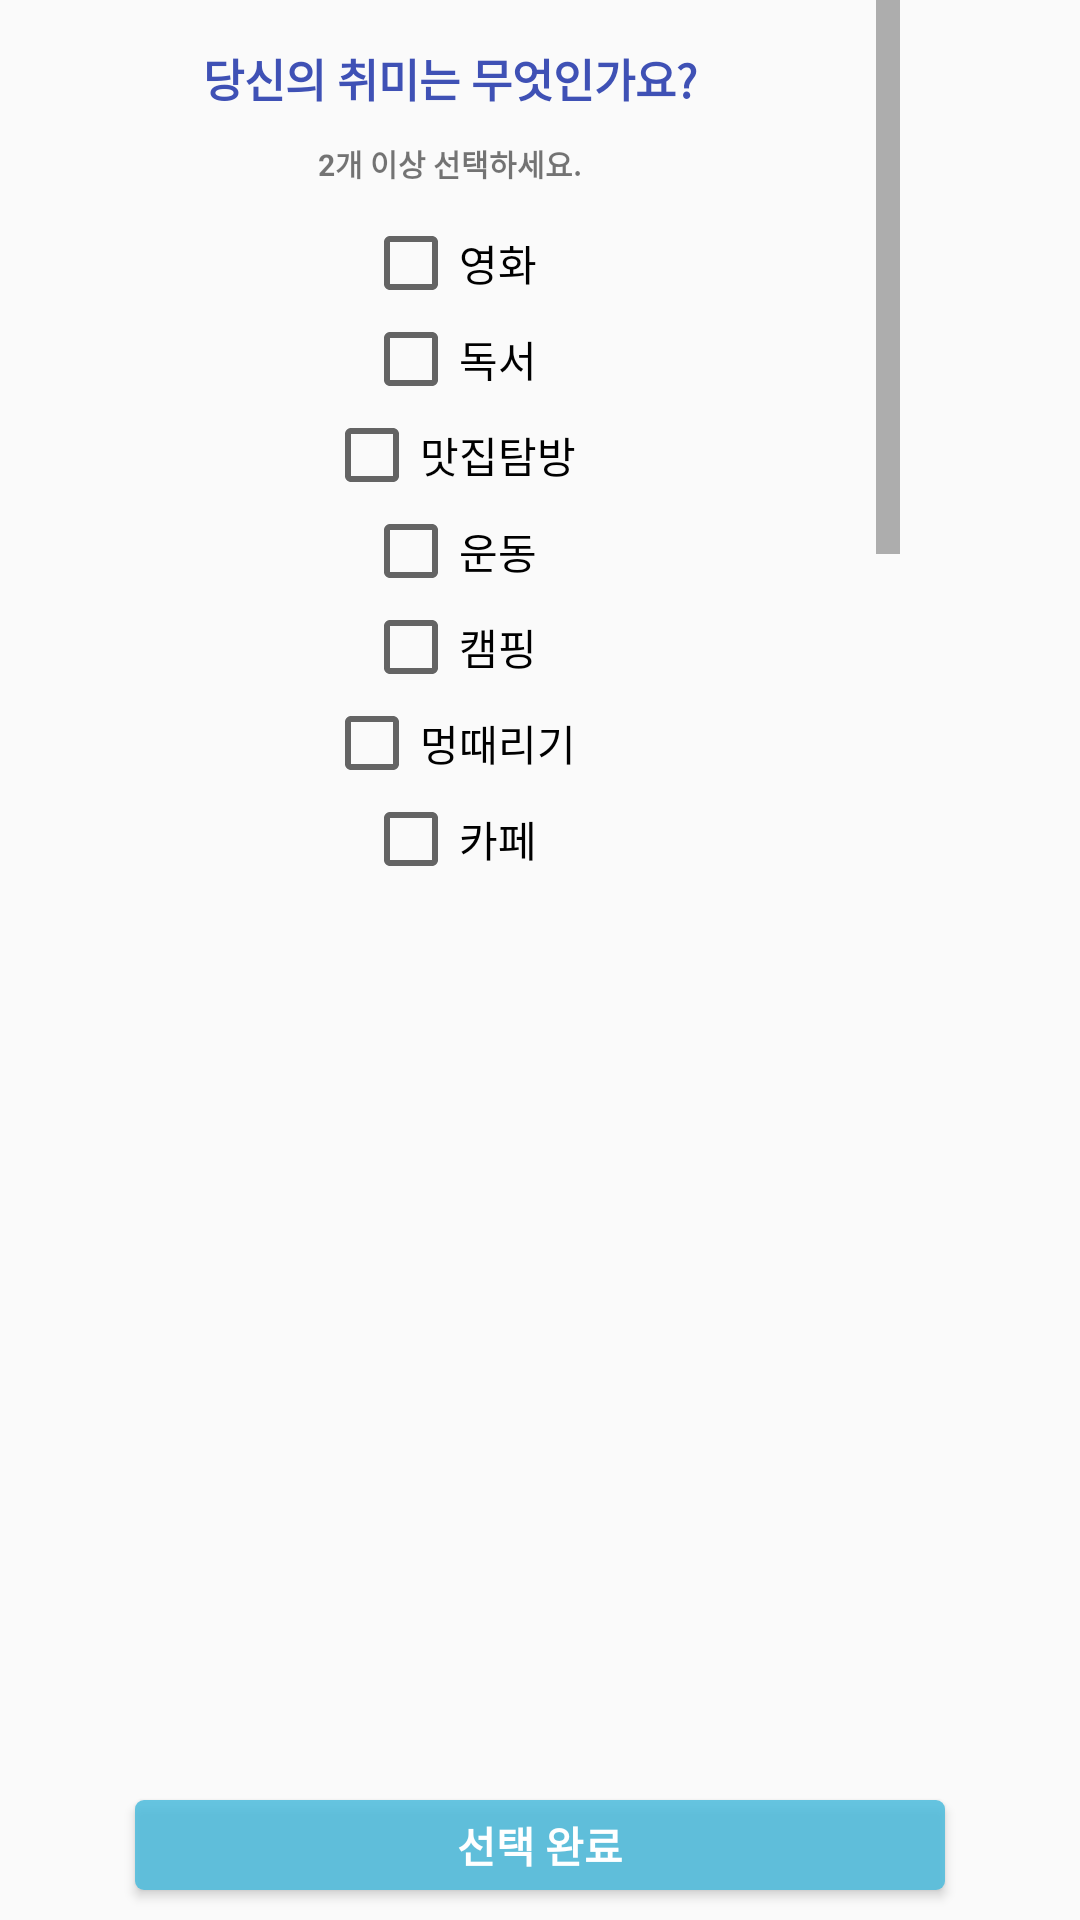

Android layout source for this screen:
<!-- AndroidManifest.xml: application theme Theme.FFU -->
<!-- res/layout/hobby.xml -->
<?xml version="1.0" encoding="utf-8"?>

<androidx.constraintlayout.widget.ConstraintLayout xmlns:android="http://schemas.android.com/apk/res/android"
    xmlns:tools="http://schemas.android.com/tools"
    android:layout_width="wrap_content"
    android:layout_height="wrap_content"
    xmlns:app="http://schemas.android.com/apk/res-auto"
    android:background="#00FFFFFF">

    <ScrollView
        android:layout_width="300dp"
        android:layout_height="300dp"
        android:scrollbarSize="8dp"
        tools:ignore="MissingConstraints">

        <LinearLayout
            android:layout_width="match_parent"
            android:layout_height="match_parent"
            android:orientation="vertical"
            >

            <TextView
                android:layout_width="wrap_content"
                android:layout_height="wrap_content"
                android:text="당신의 취미는 무엇인가요?"
                android:textSize="15dp"
                android:textStyle="bold"
                android:textColor="@color/main_text_color"
                android:layout_gravity="center"
                android:layout_marginTop="15dp"
                android:layout_marginBottom="10dp"
                />
            <TextView
                android:layout_width="wrap_content"
                android:layout_height="wrap_content"
                android:text="2개 이상 선택하세요."
                android:textSize="10dp"
                android:textStyle="bold"
                android:layout_gravity="center"
                android:layout_marginBottom="10dp"
                />
            <CheckBox
                android:layout_width="wrap_content"
                android:layout_height="wrap_content"
                android:layout_gravity="center"
                android:text="영화"
                android:textColor="@color/black"
                android:id="@+id/hobby1"/>
            <CheckBox
                android:layout_width="wrap_content"
                android:layout_height="wrap_content"
                android:layout_gravity="center"
                android:text="독서"
                android:textColor="@color/black"
                android:id="@+id/hobby2"/>
            <CheckBox
                android:layout_width="wrap_content"
                android:layout_height="wrap_content"
                android:layout_gravity="center"
                android:text="맛집탐방"
                android:textColor="@color/black"
                android:id="@+id/hobby3"/>
            <CheckBox
                android:layout_width="wrap_content"
                android:layout_height="wrap_content"
                android:layout_gravity="center"
                android:text="운동"
                android:textColor="@color/black"
                android:id="@+id/hobby4"/>
            <CheckBox
                android:layout_width="wrap_content"
                android:layout_height="wrap_content"
                android:layout_gravity="center"
                android:text="캠핑"
                android:textColor="@color/black"
                android:id="@+id/hobby5"/>
            <CheckBox
                android:layout_width="wrap_content"
                android:layout_height="wrap_content"
                android:layout_gravity="center"
                android:text="멍때리기"
                android:textColor="@color/black"
                android:id="@+id/hobby6"/>
            <CheckBox
                android:layout_width="wrap_content"
                android:layout_height="wrap_content"
                android:layout_gravity="center"
                android:text="카페"
                android:textColor="@color/black"
                android:id="@+id/hobby7"/>
            <CheckBox
                android:layout_width="wrap_content"
                android:layout_height="wrap_content"
                android:layout_gravity="center"
                android:text="등산"
                android:textColor="@color/black"
                android:id="@+id/hobby8"/>
            <CheckBox
                android:layout_width="wrap_content"
                android:layout_height="wrap_content"
                android:layout_gravity="center"
                android:text="여행"
                android:textColor="@color/black"
                android:id="@+id/hobby9"/>
            <CheckBox
                android:layout_width="wrap_content"
                android:layout_height="wrap_content"
                android:layout_gravity="center"
                android:text="쇼핑"
                android:textColor="@color/black"
                android:id="@+id/hobby10"/>

            <CheckBox
                android:layout_width="wrap_content"
                android:layout_height="wrap_content"
                android:layout_gravity="center"
                android:text="산책"
                android:textColor="@color/black"
                android:id="@+id/hobby11"/>

            <CheckBox
                android:layout_width="wrap_content"
                android:layout_height="wrap_content"
                android:layout_gravity="center"
                android:text="수다"
                android:textColor="@color/black"
                android:id="@+id/hobby12"/>

            <CheckBox
                android:layout_width="wrap_content"
                android:layout_height="wrap_content"
                android:layout_gravity="center"
                android:text="수면"
                android:textColor="@color/black"
                android:id="@+id/hobby13"/>


        </LinearLayout>


    </ScrollView>
    <Button
        android:layout_width="270sp"
        android:layout_height="30dp"
        android:layout_gravity="center"
        android:text = "선택 완료"
        android:id="@+id/hobby_exitButton"
        android:background="@drawable/box_button"
        android:textStyle="bold"
        android:textColor="@color/white"
        android:layout_marginBottom="10dp"
        android:layout_marginTop="10dp"
        app:layout_constraintBottom_toBottomOf="parent"
        app:layout_constraintStart_toStartOf="parent"
        app:layout_constraintEnd_toEndOf="parent"
        />

</androidx.constraintlayout.widget.ConstraintLayout>
<!-- resources referenced by this layout -->
<resources>
  <color name="black">#FF000000</color>
  <color name="main_text_color">#3F51B5</color>
  <color name="white">#FFFFFFFF</color>
  <!-- drawable box_button (drawable-v24) -->
  <?xml version="1.0" encoding="utf-8"?>
  <shape xmlns:android="http://schemas.android.com/apk/res/android"
      android:shape="rectangle">
      <solid
          android:color="@color/button_color"/>
      <size
          android:width="15dp"
          android:height="5dp"/>
      <corners
          android:radius="3dp"/>
  
  </shape>
  <style name="Theme.FFU" parent="Theme.AppCompat.Light">
          
          <item name="colorPrimary">@color/purple_500</item>
          <item name="colorPrimaryVariant">@color/purple_700</item>
          <item name="colorOnPrimary">@color/white</item>
          
          <item name="colorSecondary">@color/teal_200</item>
          <item name="colorSecondaryVariant">@color/teal_700</item>
          <item name="colorOnSecondary">@color/black</item>
          
          <item name="android:statusBarColor" tools:targetApi="l">?attr/colorPrimaryVariant</item>
          
          <item name="windowActionBar">false</item>
          <item name="windowNoTitle">true</item>
      </style>
  <color name="button_color">#D54ABBDD</color>
  <color name="purple_500">#FF6200EE</color>
  <color name="purple_700">#FF3700B3</color>
  <color name="teal_200">#FF03DAC5</color>
  <color name="teal_700">#FF018786</color>
</resources>
